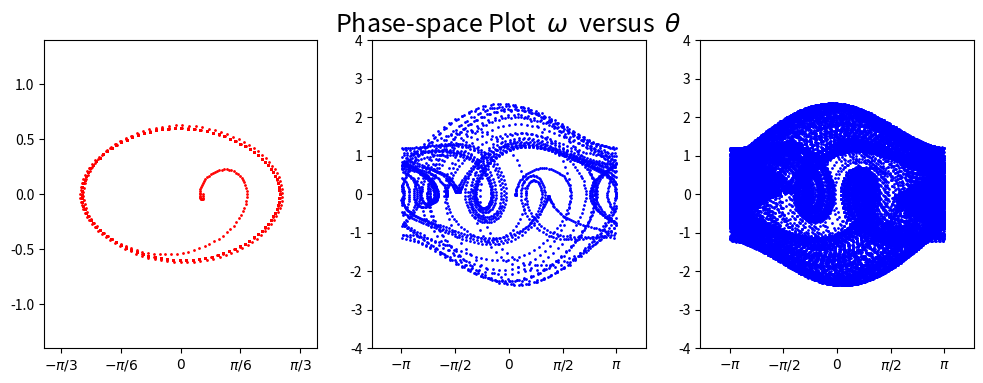

Here is the Python script that generated this plot:
'''
PROGRAM chaos_phase
this program give the phase-space diagram of chaotic pendulum 
Author: Chen Yangyao      Last Modify: 20160424
'''
# import packages needed
import matplotlib.pyplot as plt
import numpy as np
# class CHAOS solves for the chaotic pendulum
# the equation considers both damping, driving, and nonlinearity
# where:        Fd, omgd- amplitude and frequency of driving force
#               size,period - number of steps in an period of driving force, total computing number of period
#               theta0 - initial angle position
#               omg0 =0 -initial angular velocity will be zero
class CHAOS(object):
    def __init__(self,_Fd=1.2, _theta0=0.2, _omgd=2./3., _size=100., _period=400.):
        self.theta, self.omg, self.t=[_theta0], [0.0], [0.0]
        self.size, self.period= int(round(_size)), int(round(_period))
        self.dt=(2.*np.pi/_omgd)/self.size
        self.time=(2.*np.pi/_omgd)*self.period
        self.n=int(np.round(self.time/self.dt))
        self.g, self.l, self.q=9.8, 9.8, 1./2.
        self.Fd, self.omgd=_Fd, _omgd 
    def calculate(self):       # use fourth-order Runge-Kutta method to solve the chaotic pendulum
        for i in range(self.n):
            self.t1,self.t2,self.t3,self.t4=self.t[-1],self.t[-1]+self.dt/2.,self.t[-1]+self.dt/2.,self.t[-1]+self.dt
            self.omg1=self.omg[-1]
            self.theta1=self.theta[-1]
            self.omg2=self.omg1+(-self.g/self.l*np.sin(self.theta1)-self.q*self.omg1+ \
                            self.Fd*np.sin(self.omgd*self.t1))*self.dt/2.
            self.theta2=self.theta1+self.omg1*self.dt/2.
            self.omg3=self.omg1+(-self.g/self.l*np.sin(self.theta2)-self.q*self.omg2+ \
                            self.Fd*np.sin(self.omgd*self.t2))*self.dt/2.
            self.theta3=self.theta1+self.omg2*self.dt/2.
            self.omg4=self.omg1+(-self.g/self.l*np.sin(self.theta3)-self.q*self.omg3+ \
                            self.Fd*np.sin(self.omgd*self.t3))*self.dt
            self.theta4=self.theta1+self.omg3*self.dt
            self.t.append(self.t4)
            self.omg.append(self.omg1+ \
                            1./6.*(-self.g/self.l)*(np.sin(self.theta1)+2.*np.sin(self.theta2)+2.*np.sin(self.theta3)+np.sin(self.theta4))*self.dt+ \
                            1./6.*(-self.q)*(self.omg1+2.*self.omg2+2.*self.omg3+self.omg4)*self.dt +\
                            1./6.*self.Fd*(np.sin(self.omgd*self.t1)+2.*np.sin(self.omgd*self.t2)+2.*np.sin(self.omgd*self.t3)+np.sin(self.omgd*self.t4))*self.dt
                            )
            self.theta.append(self.theta1+1./6.*(self.omg1+2.*self.omg2+2.*self.omg3+self.omg4)*self.dt)
            while self.theta[-1]>np.pi:
                self.theta[-1]=self.theta[-1]-2.*np.pi
            while self.theta[-1]<-np.pi:
                self.theta[-1]=self.theta[-1]+2.*np.pi
    def calculate_allangle(self):           # calculate, but don't reset the angle to keep it in range [-pi,pi]
        for i in range(self.n):
            self.t1,self.t2,self.t3,self.t4=self.t[-1],self.t[-1]+self.dt/2.,self.t[-1]+self.dt/2.,self.t[-1]+self.dt
            self.omg1=self.omg[-1]
            self.theta1=self.theta[-1]
            self.omg2=self.omg1+(-self.g/self.l*np.sin(self.theta1)-self.q*self.omg1+ \
                            self.Fd*np.sin(self.omgd*self.t1))*self.dt/2.
            self.theta2=self.theta1+self.omg1*self.dt/2.
            self.omg3=self.omg1+(-self.g/self.l*np.sin(self.theta2)-self.q*self.omg2+ \
                            self.Fd*np.sin(self.omgd*self.t2))*self.dt/2.
            self.theta3=self.theta1+self.omg2*self.dt/2.
            self.omg4=self.omg1+(-self.g/self.l*np.sin(self.theta3)-self.q*self.omg3+ \
                            self.Fd*np.sin(self.omgd*self.t3))*self.dt
            self.theta4=self.theta1+self.omg3*self.dt
            self.t.append(self.t4)
            self.omg.append(self.omg1+ \
                            1./6.*(-self.g/self.l)*(np.sin(self.theta1)+2.*np.sin(self.theta2)+2.*np.sin(self.theta3)+np.sin(self.theta4))*self.dt+ \
                            1./6.*(-self.q)*(self.omg1+2.*self.omg2+2.*self.omg3+self.omg4)*self.dt +\
                            1./6.*self.Fd*(np.sin(self.omgd*self.t1)+2.*np.sin(self.omgd*self.t2)+2.*np.sin(self.omgd*self.t3)+np.sin(self.omgd*self.t4))*self.dt
                            )
            self.theta.append(self.theta1+1./6.*(self.omg1+2.*self.omg2+2.*self.omg3+self.omg4)*self.dt)    
    def plot_theta(self,_ax):         # the theta(angle)-t plot
        _ax.plot(self.t,self.theta,'-',label=r'$F_d = $'+' %.2f'%self.Fd)
    def plot_omg(self,_ax):           # the omega(angular velocity)-t plot
        _ax.plot(self.t,self.omg,'-',label=r'$F_d = $'+' %.2f'%self.Fd)
    def plot_phase(self,_ax,_style):         # the phase-space plot
        _ax.plot(self.theta,self.omg,'o',color=_style,markersize=1,label=r'$F_d = $'+' %.1f'%self.Fd)
    def plot_Poincare(self,_ax):         # the Poincare section plot
        self.t_Poincare, self.omg_Poincare, self.theta_Poincare=[],[],[]
        for i in range(int(np.round(self.period))):
            self.t_Poincare.append(self.t[(i+1)*self.size])
            self.omg_Poincare.append(self.omg[(i+1)*self.size])
            self.theta_Poincare.append(self.theta[(i+1)*self.size])
        _ax.scatter(self.theta_Poincare[300:], self.omg_Poincare[300:], s=6,label=r'$F_d = $'+' %.2f'%self.Fd)
        
# give figures of chaotic pendulum in phase-space        
fig=plt.figure(figsize=(12,4))
ax1=plt.subplot(131)
plt.xticks([-np.pi/3,-np.pi/6,0,np.pi/6,np.pi/3],[r'$-\pi /3$',r'$-\pi /6$',r'$0$',r'$\pi/6$',r'$\pi /3$'])
plt.xlim(-1.2,1.2)
plt.ylim(-1.4,1.4)
ax2=plt.subplot(132)
plt.xticks([-np.pi,-np.pi/2,0,np.pi/2,np.pi],[r'$-\pi$',r'$-\pi /2$',r'$0$',r'$\pi/2$',r'$\pi$'])
plt.xlim(-4.,4.)
plt.ylim(-4.,4.)
plt.title('Phase-space Plot  '+r'$\omega$'+'  versus  '+r'$\theta$',fontsize=18)
ax3=plt.subplot(133)
plt.xticks([-np.pi,-np.pi/2,0,np.pi/2,np.pi],[r'$-\pi$',r'$-\pi /2$',r'$0$',r'$\pi/2$',r'$\pi$'])
plt.xlim(-4.,4.)
plt.ylim(-4.,4.)
# ax1,ax2,ax3 : omega-theta plot
cal=CHAOS(0.5)     # fd=0
cal.calculate()
cal.plot_phase(ax1,'red')
cal=CHAOS(1.2,0.2,2./3.,100.,30.)# fd=1.2
cal.calculate()
cal.plot_phase(ax2,'blue')
cal=CHAOS(1.2)  # fd=1.2
cal.calculate()
cal.plot_phase(ax3,'blue')

plt.show()
      
        
        
